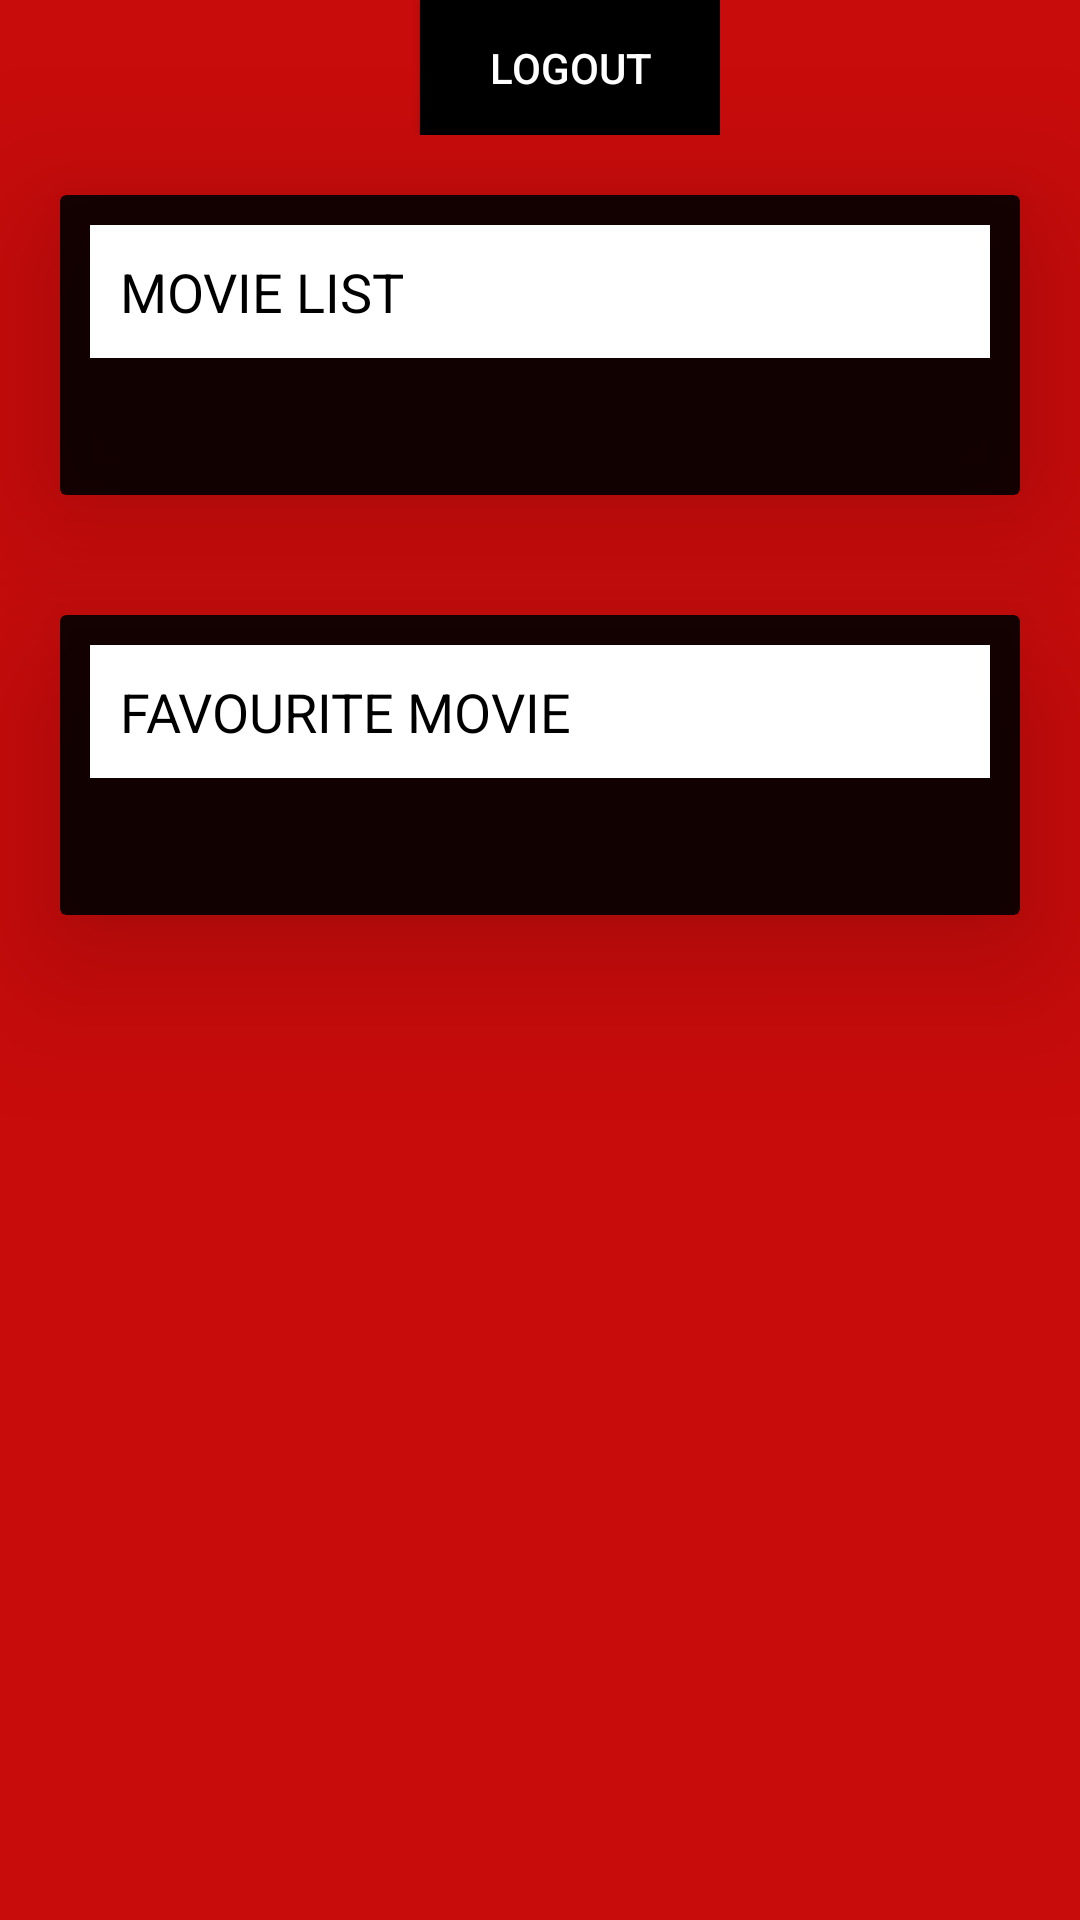

Here is an Android app screen rendered from its layout file. Give the layout XML and the strings, colors and styles it references.
<!-- AndroidManifest.xml: application theme AppTheme -->
<!-- res/layout/activity_main_menu.xml -->
<?xml version="1.0" encoding="utf-8"?>
<LinearLayout xmlns:android="http://schemas.android.com/apk/res/android"
    xmlns:app="http://schemas.android.com/apk/res-auto"
    xmlns:tools="http://schemas.android.com/tools"
    android:layout_width="match_parent"
    android:layout_height="match_parent"
    tools:context=".MainMenu"
    android:background="#C80B0B"
    android:orientation="vertical">


    <LinearLayout
        android:layout_width="wrap_content"
        android:layout_height="wrap_content"
        android:orientation="horizontal"
        android:layout_gravity="center">

        <Button
            android:id="@+id/btn_Logout"
            android:layout_width="100dp"
            android:layout_height="45dp"
            android:layout_marginStart="20dp"
            android:layout_gravity="center"
            android:background="#000000"
            android:text="LOGOUT"
            android:textColor="#FFFFFF"
            ></Button>
    </LinearLayout>

    <androidx.cardview.widget.CardView
        android:id="@+id/menu1"
        android:layout_width="match_parent"
        android:layout_height="100dp"
        android:layout_margin="20dp"
        android:layout_marginBottom="1dp"
        app:cardBackgroundColor="#E4000000"
        app:cardElevation="30dp"
        app:contentPadding="10dp">

        <LinearLayout
            android:layout_width="match_parent"
            android:layout_height="wrap_content"
            android:orientation="vertical"
            android:background="#FFFFFF">

            <RelativeLayout
                android:layout_width="match_parent"
                android:layout_height="wrap_content">

                <TextView
                    android:id="@+id/articleName"
                    style="@android:style/TextAppearance.Medium"
                    android:layout_width="match_parent"
                    android:layout_height="wrap_content"
                    android:layout_alignParentStart="true"
                    android:elevation="3dp"
                    android:ellipsize="marquee"
                    android:focusable="true"
                    android:marqueeRepeatLimit="marquee_forever"
                    android:padding="10dp"
                    android:singleLine="true"
                    android:text="MOVIE LIST"
                    android:textColor="#000000"
                    tools:targetApi="lollipop" />

            </RelativeLayout>

        </LinearLayout>

    </androidx.cardview.widget.CardView>


    <androidx.cardview.widget.CardView
        android:id="@+id/menu2"
        android:layout_width="match_parent"
        android:layout_height="100dp"
        android:layout_margin="20dp"
        android:layout_marginBottom="1dp"
        app:cardBackgroundColor="#E4000000"
        app:cardElevation="30dp"
        app:contentPadding="10dp"
        >

        <LinearLayout
            android:layout_width="match_parent"
            android:layout_height="wrap_content"
            android:orientation="vertical"
            android:background="#FFFFFF">

            <RelativeLayout
                android:layout_width="match_parent"
                android:layout_height="wrap_content">

                <TextView
                    style="@android:style/TextAppearance.Medium"
                    android:layout_width="match_parent"
                    android:layout_height="wrap_content"
                    android:layout_alignParentStart="true"
                    android:elevation="3dp"
                    android:ellipsize="marquee"
                    android:focusable="true"
                    android:marqueeRepeatLimit="marquee_forever"
                    android:padding="10dp"
                    android:singleLine="true"
                    android:text="FAVOURITE MOVIE"
                    android:textColor="#000000"
                    tools:targetApi="lollipop" />

            </RelativeLayout>

        </LinearLayout>

    </androidx.cardview.widget.CardView>





</LinearLayout>
<!-- resources referenced by this layout -->
<resources>
  <style name="AppTheme" parent="Theme.AppCompat.Light.DarkActionBar">
          
          <item name="colorPrimary">@android:color/primary_text_light_nodisable</item>
          <item name="colorPrimaryDark">@color/colorPrimaryDark</item>
          <item name="colorAccent">@color/colorAccent</item>
      </style>
  <!-- not gathered from this repository: default colours our renderer supplied (Android Studio template values) -->
  <color name="colorPrimaryDark">#FF3700B3</color>
  <color name="colorAccent">#FF03DAC5</color>
</resources>
